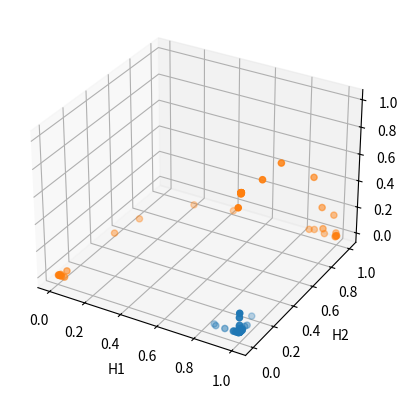

The matplotlib source for this figure:
import numpy as np
import matplotlib.pyplot as plt
from mpl_toolkits.mplot3d import Axes3D

#data set
num_of_sam = 40
radius = 4
std_dv = 0.6

X_center = np.random.randn(num_of_sam,2)*std_dv

s = np.random.uniform(0,2*np.pi,num_of_sam)
noise = np.random.uniform(0.9, 1.1, num_of_sam)
x1 = np.sin(s)*radius*noise
x2 = np.cos(s)*radius*noise
X_circle = np.c_[x1,x2]

X = np.vstack((X_center,X_circle))

t_group1 = np.tile([0,1],(num_of_sam,1))
t_group2 = np.tile([1,0],(num_of_sam,1))

T = np.vstack((t_group1, t_group2))

#function1
def sigmoid(x):
    return 1 / (1 + np.exp(-x))

def softmax(x):
    return np.exp(x) / np.sum(np.exp(x), axis=1, keepdims=True)

def loss(y, t):
    return -np.sum(np.multiply(t, np.log(y)) + np.multiply((1 - t), np.log(1 - y)))

#function2
def forward(X,T,params):
    W1,W2,B1,B2 = params
    H = sigmoid(np.dot(X,W1)+B1)
    Y = softmax(np.dot(H,W2)+B2)
    E = loss(Y, T)

    dW2 = np.dot(H.T,Y-T)
    dB2 = np.sum(Y-T, axis=0, keepdims=True)
    dW1 = np.dot(X.T,H*(1-H)*np.dot(Y-T,W2.T))
    dB1 = np.sum(H*(1-H)*np.dot(Y-T,W2.T), axis=0, keepdims=True)
    dE = [dW1, dW2, dB1, dB2]
    return [H, Y, E, dE]

def velocity(learning_rate,momentum_term,Vs,dE):
    return [momentum_term*i-learning_rate*j for i, j in zip(Vs ,dE)]

def momentum(Vs,params):
    return [i+j for i, j in zip(params, Vs)]

#initialize
W1 = np.random.randn(2,3)
W2 = np.random.randn(3,2)
B1 = np.random.randn(1,3)
B2 = np.random.randn(1,2)
params_momentum = [W1,W2,B1,B2]

learning_rate = 0.008
momentum_term = 0.9
Vs = [np.zeros_like(i) for i in [W1,W2,B1,B2]]

save_momentum =[]

#iteration
num_of_itr = 600
for i in range(num_of_itr):
    output_momentum = forward(X,T,params_momentum)
    Vs = velocity(learning_rate,momentum_term,Vs,output_momentum[3])
    params_momentum = momentum(Vs,params_momentum)

    #save loss
    save_momentum = np.append(save_momentum, output_momentum[2])

#3D plot
group1_hidden,group2_hidden = np.split(output_momentum[0],2)

fig = plt.figure()
ax = fig.add_subplot(111, projection='3d')

ax.set_xlabel('H1')
ax.set_ylabel('H2')
ax.set_zlabel('H3')
ax.scatter(group1_hidden[:,0], group1_hidden[:,1], group1_hidden[:,2])
ax.scatter(group2_hidden[:,0], group2_hidden[:,1], group2_hidden[:,2])
plt.show()
